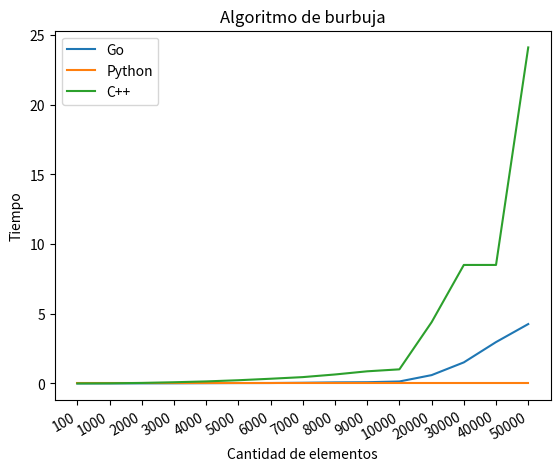

Reproduce this figure in Python.
import matplotlib.pyplot as plt
fig, ax = plt.subplots()
size         = ['100', '1000', '2000', '3000', '4000', '5000', '6000', '7000', '8000', '9000', '10000', '20000', '30000', '40000', '50000']
goTimes      = [0.00853, 0.83396, 3.51894, 8.48982, 16.24914, 25.70260, 29.76534, 47.91823, 74.56174, 86.11129, 139.94213, 595.70068, 1509.35840, 2965.99432, 4257.99858]
goTimes = list(map(lambda x: x / 1000, goTimes))
pythonTimes  = [0, 0, 0, 0, 0, 0, 0, 0, 0, 0, 0, 0, 0, 0, 0]
cppTimes     = [0.0001742667, 0.0091300000, 0.0353230667, 0.0840322667, 0.1446514000, 0.2287546667, 0.3355436000, 0.4525534000, 0.6416839333, 0.8691696667, 1.0102026000, 4.3920196000, 8.4991057333, 8.4991057333, 24.1031709333]
#cppTimes = list(map(lambda x: x * 1000, cppTimes))

allTimes     = {'Go':goTimes, 'Python': pythonTimes, 'C++': cppTimes}

ax.plot(size, allTimes['Go'], label = 'Go')
ax.plot(size, allTimes['Python'], label = 'Python')
ax.plot(size, allTimes['C++'], label = 'C++')
ax.legend(loc = 'upper left')
plt.xlabel('Cantidad de elementos')
plt.setp(ax.get_xticklabels(), rotation=30, ha='right')
plt.ylabel('Tiempo')
plt.title('Algoritmo de burbuja')

plt.show()